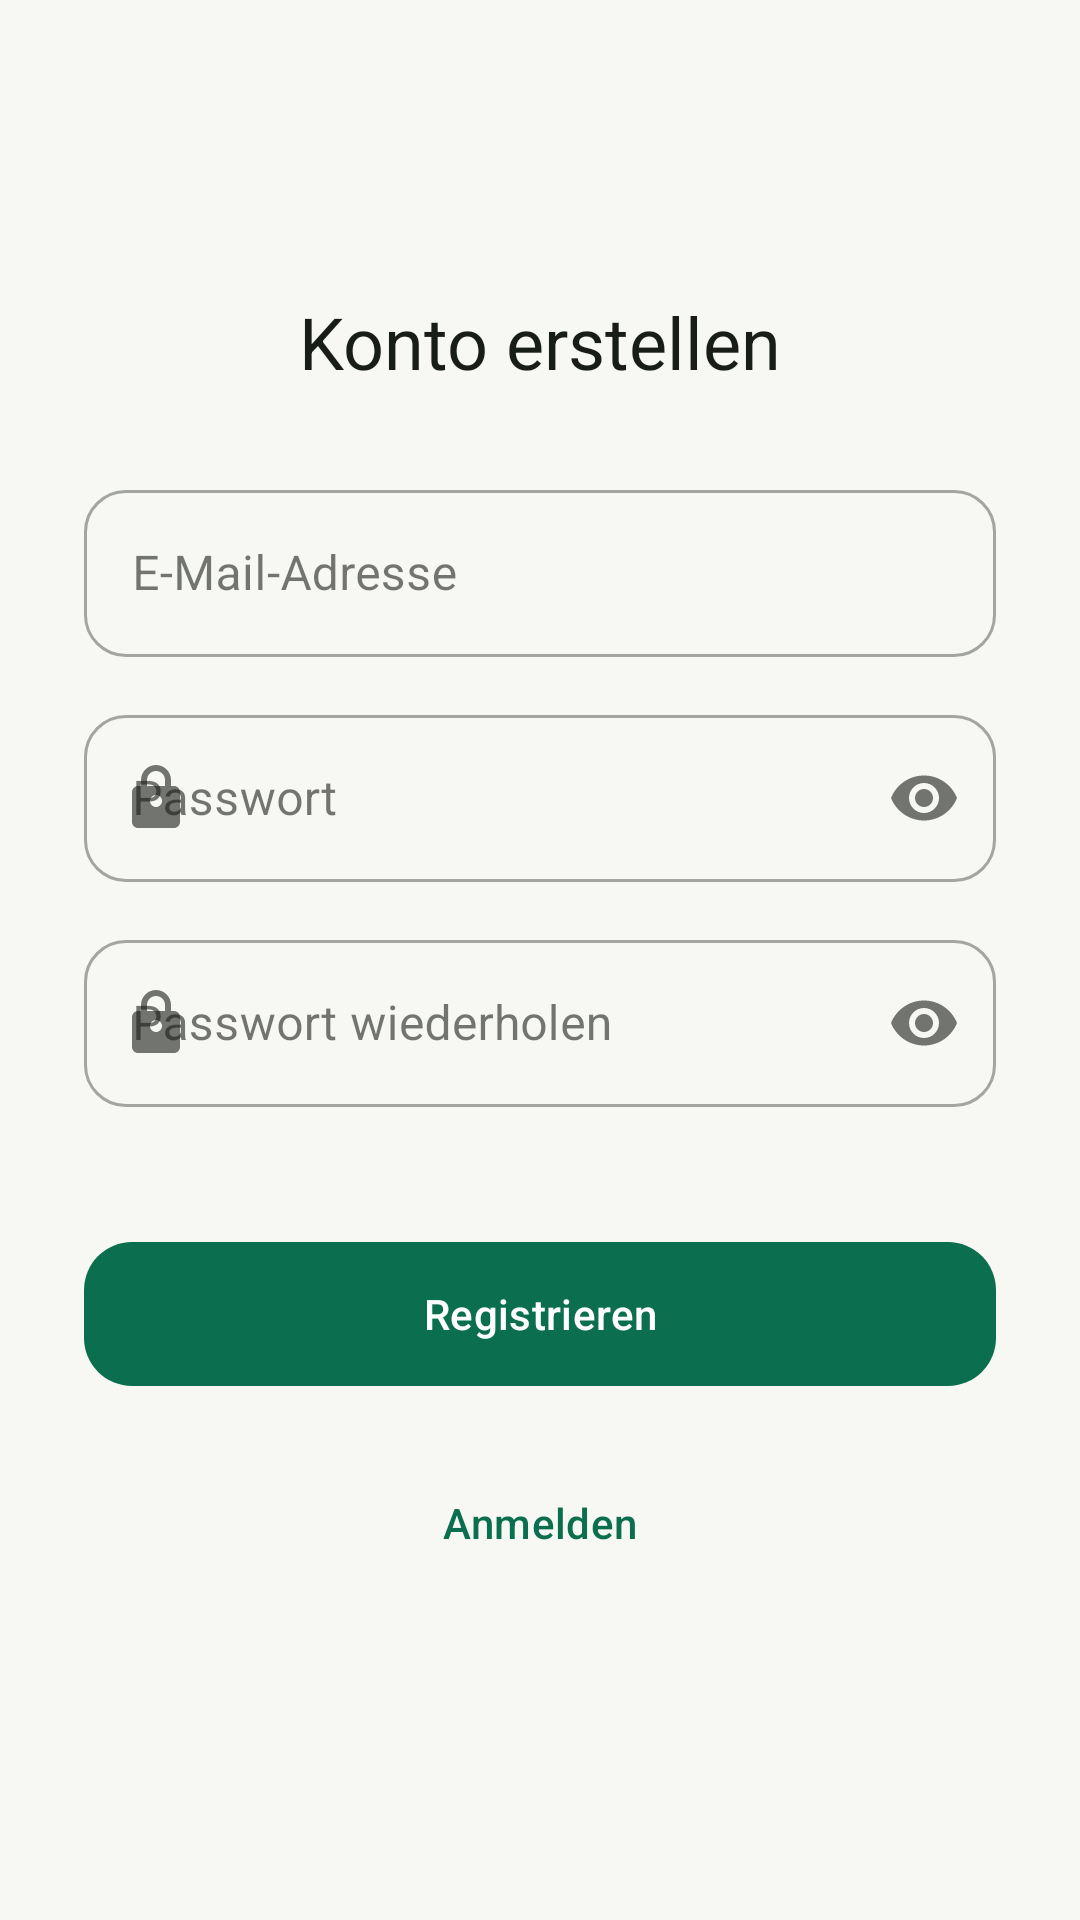

Here is an Android app screen rendered from its layout file. Give the layout XML and the strings, colors and styles it references.
<!-- AndroidManifest.xml: application theme Theme.Zylka -->
<!-- res/layout/activity_register.xml -->
<?xml version="1.0" encoding="utf-8"?>
<ScrollView xmlns:android="http://schemas.android.com/apk/res/android"
    xmlns:app="http://schemas.android.com/apk/res-auto"
    android:layout_width="match_parent"
    android:layout_height="match_parent"
    android:background="@color/brand_background"
    android:fillViewport="true">

    <LinearLayout
        android:layout_width="match_parent"
        android:layout_height="match_parent"
        android:gravity="center_vertical"
        android:orientation="vertical"
        android:padding="28dp">

        <TextView
            android:id="@+id/text_title"
            android:layout_width="match_parent"
            android:layout_height="wrap_content"
            android:gravity="center_horizontal"
            android:text="@string/register_title"
            android:textAppearance="?attr/textAppearanceHeadlineSmall"
            android:textColor="@color/brand_on_background" />

        <com.google.android.material.textfield.TextInputLayout
            android:id="@+id/input_layout_email"
            style="@style/Widget.MaterialComponents.TextInputLayout.OutlinedBox"
            android:layout_width="match_parent"
            android:layout_height="wrap_content"
            android:layout_marginTop="28dp"
            android:hint="@string/hint_email"
            app:boxCornerRadiusBottomEnd="14dp"
            app:boxCornerRadiusBottomStart="14dp"
            app:boxCornerRadiusTopEnd="14dp"
            app:boxCornerRadiusTopStart="14dp"
            app:startIconDrawable="@drawable/ic_mail">

            <com.google.android.material.textfield.TextInputEditText
                android:id="@+id/input_email"
                android:layout_width="match_parent"
                android:layout_height="wrap_content"
                android:inputType="textEmailAddress" />
        </com.google.android.material.textfield.TextInputLayout>

        <com.google.android.material.textfield.TextInputLayout
            android:id="@+id/input_layout_password"
            style="@style/Widget.MaterialComponents.TextInputLayout.OutlinedBox"
            android:layout_width="match_parent"
            android:layout_height="wrap_content"
            android:layout_marginTop="14dp"
            android:hint="@string/hint_password"
            app:boxCornerRadiusBottomEnd="14dp"
            app:boxCornerRadiusBottomStart="14dp"
            app:boxCornerRadiusTopEnd="14dp"
            app:boxCornerRadiusTopStart="14dp"
            app:endIconMode="password_toggle"
            app:startIconDrawable="@drawable/ic_lock">

            <com.google.android.material.textfield.TextInputEditText
                android:id="@+id/input_password"
                android:layout_width="match_parent"
                android:layout_height="wrap_content"
                android:inputType="textPassword" />
        </com.google.android.material.textfield.TextInputLayout>

        <com.google.android.material.textfield.TextInputLayout
            android:id="@+id/input_layout_password_confirm"
            style="@style/Widget.MaterialComponents.TextInputLayout.OutlinedBox"
            android:layout_width="match_parent"
            android:layout_height="wrap_content"
            android:layout_marginTop="14dp"
            android:hint="@string/hint_password_confirm"
            app:boxCornerRadiusBottomEnd="14dp"
            app:boxCornerRadiusBottomStart="14dp"
            app:boxCornerRadiusTopEnd="14dp"
            app:boxCornerRadiusTopStart="14dp"
            app:endIconMode="password_toggle"
            app:startIconDrawable="@drawable/ic_lock">

            <com.google.android.material.textfield.TextInputEditText
                android:id="@+id/input_password_confirm"
                android:layout_width="match_parent"
                android:layout_height="wrap_content"
                android:inputType="textPassword" />
        </com.google.android.material.textfield.TextInputLayout>

        <TextView
            android:id="@+id/text_error"
            android:layout_width="match_parent"
            android:layout_height="wrap_content"
            android:layout_marginTop="10dp"
            android:textAppearance="?attr/textAppearanceBodyMedium"
            android:textColor="@color/brand_error" />

        <com.google.android.material.button.MaterialButton
            android:id="@+id/button_register"
            android:layout_width="match_parent"
            android:layout_height="56dp"
            android:layout_marginTop="12dp"
            android:text="@string/action_register"
            android:textAppearance="?attr/textAppearanceLabelLarge"
            app:cornerRadius="16dp" />

        <ProgressBar
            android:id="@+id/progress_register"
            android:layout_width="wrap_content"
            android:layout_height="wrap_content"
            android:layout_gravity="center_horizontal"
            android:layout_marginTop="16dp"
            android:visibility="gone" />

        <TextView
            android:id="@+id/text_login_link"
            android:layout_width="match_parent"
            android:layout_height="wrap_content"
            android:layout_marginTop="28dp"
            android:clickable="true"
            android:focusable="true"
            android:gravity="center_horizontal"
            android:minHeight="48dp"
            android:padding="4dp"
            android:text="@string/action_login"
            android:textAppearance="?attr/textAppearanceLabelLarge"
            android:textColor="@color/brand_primary" />

    </LinearLayout>
</ScrollView>
<!-- resources referenced by this layout -->
<resources>
  <color name="brand_background">#F7F8F3</color>
  <color name="brand_error">#BA1A1A</color>
  <color name="brand_on_background">#191D18</color>
  <color name="brand_primary">#0B6E4F</color>
  <!-- drawable ic_lock (drawable) -->
  <vector xmlns:android="http://schemas.android.com/apk/res/android"
      android:width="24dp"
      android:height="24dp"
      android:viewportWidth="24"
      android:viewportHeight="24"
      android:tint="?attr/colorControlNormal">
      <path
          android:fillColor="#FF000000"
          android:pathData="M18,8h-1L17,6c0,-2.76 -2.24,-5 -5,-5S7,3.24 7,6v2H6c-1.1,0 -2,0.9 -2,2v10c0,1.1 0.9,2 2,2h12c1.1,0 2,-0.9 2,-2V10c0,-1.1 -0.9,-2 -2,-2zM9,6c0,-1.66 1.34,-3 3,-3s3,1.34 3,3v2L9,8L9,6zM12,15c-1.1,0 -2,-0.9 -2,-2s0.9,-2 2,-2 2,0.9 2,2 -0.9,2 -2,2z" />
  </vector>
  <string name="action_login">Anmelden</string>
  <string name="action_register">Registrieren</string>
  <string name="hint_email">E-Mail-Adresse</string>
  <string name="hint_password">Passwort</string>
  <string name="hint_password_confirm">Passwort wiederholen</string>
  <string name="register_title">Konto erstellen</string>
  <color name="brand_on_primary">#FFFFFF</color>
  <color name="brand_primary_container">#B9F1CE</color>
  <color name="brand_on_primary_container">#00210F</color>
  <color name="brand_secondary">#B26A00</color>
  <color name="brand_on_secondary">#FFFFFF</color>
  <color name="brand_secondary_container">#FFDDB0</color>
  <color name="brand_on_secondary_container">#3A1F00</color>
  <color name="brand_tertiary">#3E5FA0</color>
  <color name="brand_on_tertiary">#FFFFFF</color>
  <color name="brand_tertiary_container">#D8E2FF</color>
  <color name="brand_on_tertiary_container">#001A41</color>
  <color name="brand_surface">#FFFFFF</color>
  <color name="brand_on_surface">#191D18</color>
  <color name="brand_surface_variant">#DEE5D9</color>
  <color name="brand_on_surface_variant">#424940</color>
  <color name="brand_outline">#72796F</color>
  <color name="brand_outline_variant">#C2C9BD</color>
  <color name="brand_on_error">#FFFFFF</color>
  <color name="brand_error_container">#FFDAD6</color>
  <color name="brand_on_error_container">#410002</color>
</resources>
